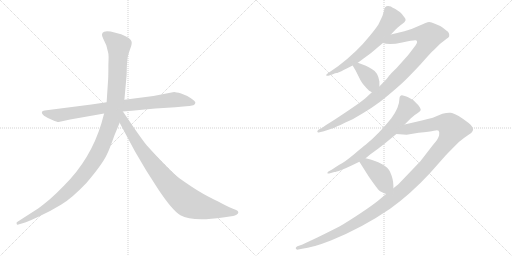
t = 0.00 s
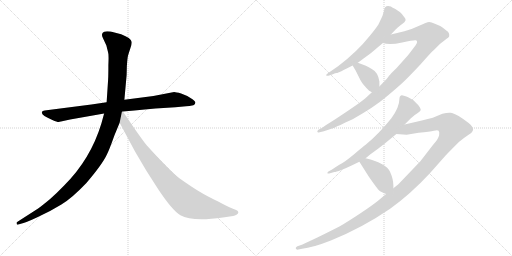
t = 1.80 s
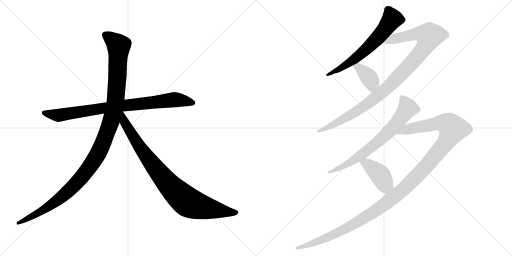
t = 3.61 s
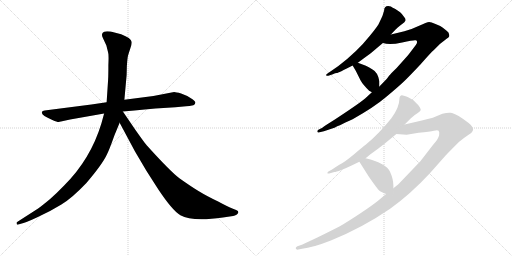
t = 5.41 s
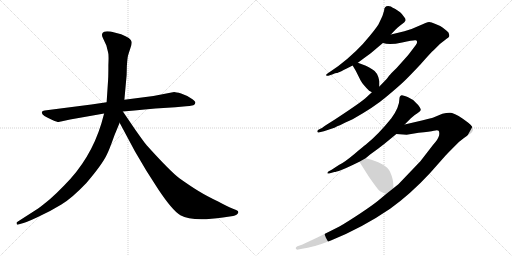
t = 7.21 s
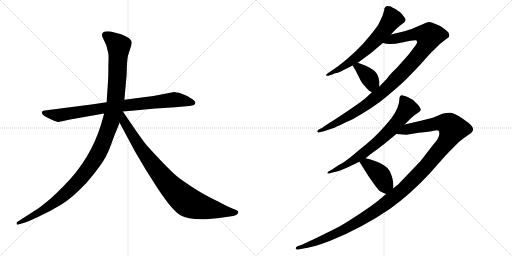
t = 9.02 s

The animated SVG that drew these frames (rendered in a browser with its animation timeline set to each time). Animation: 9 CSS @keyframes rules; one cycle of 9.02 s.

<svg version="1.1" viewBox="0 0 2048 1024" xmlns="http://www.w3.org/2000/svg">
  <g stroke="lightgray" stroke-dasharray="1,1" stroke-width="1" transform="scale(4, 4)">
    <line x1="0" y1="0" x2="256" y2="256"></line>
    <line x1="256" y1="0" x2="0" y2="256"></line>
    <line x1="128" y1="0" x2="128" y2="256"></line>
    <line x1="0" y1="128" x2="256" y2="128"></line>
    <line x1="256" y1="0" x2="512" y2="256"></line>
    <line x1="512" y1="0" x2="256" y2="256"></line>
    <line x1="384" y1="0" x2="384" y2="256"></line>
    <line x1="256" y1="128" x2="512" y2="128"></line>
  </g>
<g transform="scale(1, -1) translate(0, -850)">
   <style type="text/css">
    @keyframes keyframes0 {
      from {
       stroke: black;
       stroke-dashoffset: 858;
       stroke-width: 128;
       }
       74% {
       animation-timing-function: step-end;
       stroke: black;
       stroke-dashoffset: 0;
       stroke-width: 128;
       }
       to {
       stroke: black;
       stroke-width: 1024;
       }
       }
       #make-me-a-hanzi-animation-0 {
         animation: keyframes0 0.948242s both;
         animation-delay: 0.000000s;
         animation-timing-function: linear;
       }
    @keyframes keyframes1 {
      from {
       stroke: black;
       stroke-dashoffset: 1197;
       stroke-width: 128;
       }
       80% {
       animation-timing-function: step-end;
       stroke: black;
       stroke-dashoffset: 0;
       stroke-width: 128;
       }
       to {
       stroke: black;
       stroke-width: 1024;
       }
       }
       #make-me-a-hanzi-animation-1 {
         animation: keyframes1 1.224121s both;
         animation-delay: 0.948242s;
         animation-timing-function: linear;
       }
    @keyframes keyframes2 {
      from {
       stroke: black;
       stroke-dashoffset: 899;
       stroke-width: 128;
       }
       75% {
       animation-timing-function: step-end;
       stroke: black;
       stroke-dashoffset: 0;
       stroke-width: 128;
       }
       to {
       stroke: black;
       stroke-width: 1024;
       }
       }
       #make-me-a-hanzi-animation-2 {
         animation: keyframes2 0.981608s both;
         animation-delay: 2.172363s;
         animation-timing-function: linear;
       }
    @keyframes keyframes3 {
      from {
       stroke: black;
       stroke-dashoffset: 644;
       stroke-width: 128;
       }
       68% {
       animation-timing-function: step-end;
       stroke: black;
       stroke-dashoffset: 0;
       stroke-width: 128;
       }
       to {
       stroke: black;
       stroke-width: 1024;
       }
       }
       #make-me-a-hanzi-animation-3 {
         animation: keyframes3 0.774089s both;
         animation-delay: 3.153971s;
         animation-timing-function: linear;
       }
    @keyframes keyframes4 {
      from {
       stroke: black;
       stroke-dashoffset: 1035;
       stroke-width: 128;
       }
       77% {
       animation-timing-function: step-end;
       stroke: black;
       stroke-dashoffset: 0;
       stroke-width: 128;
       }
       to {
       stroke: black;
       stroke-width: 1024;
       }
       }
       #make-me-a-hanzi-animation-4 {
         animation: keyframes4 1.092285s both;
         animation-delay: 3.928060s;
         animation-timing-function: linear;
       }
    @keyframes keyframes5 {
      from {
       stroke: black;
       stroke-dashoffset: 381;
       stroke-width: 128;
       }
       55% {
       animation-timing-function: step-end;
       stroke: black;
       stroke-dashoffset: 0;
       stroke-width: 128;
       }
       to {
       stroke: black;
       stroke-width: 1024;
       }
       }
       #make-me-a-hanzi-animation-5 {
         animation: keyframes5 0.560059s both;
         animation-delay: 5.020345s;
         animation-timing-function: linear;
       }
    @keyframes keyframes6 {
      from {
       stroke: black;
       stroke-dashoffset: 718;
       stroke-width: 128;
       }
       70% {
       animation-timing-function: step-end;
       stroke: black;
       stroke-dashoffset: 0;
       stroke-width: 128;
       }
       to {
       stroke: black;
       stroke-width: 1024;
       }
       }
       #make-me-a-hanzi-animation-6 {
         animation: keyframes6 0.834310s both;
         animation-delay: 5.580404s;
         animation-timing-function: linear;
       }
    @keyframes keyframes7 {
      from {
       stroke: black;
       stroke-dashoffset: 1291;
       stroke-width: 128;
       }
       81% {
       animation-timing-function: step-end;
       stroke: black;
       stroke-dashoffset: 0;
       stroke-width: 128;
       }
       to {
       stroke: black;
       stroke-width: 1024;
       }
       }
       #make-me-a-hanzi-animation-7 {
         animation: keyframes7 1.300618s both;
         animation-delay: 6.414714s;
         animation-timing-function: linear;
       }
    @keyframes keyframes8 {
      from {
       stroke: black;
       stroke-dashoffset: 411;
       stroke-width: 128;
       }
       57% {
       animation-timing-function: step-end;
       stroke: black;
       stroke-dashoffset: 0;
       stroke-width: 128;
       }
       to {
       stroke: black;
       stroke-width: 1024;
       }
       }
       #make-me-a-hanzi-animation-8 {
         animation: keyframes8 0.584473s both;
         animation-delay: 7.715332s;
         animation-timing-function: linear;
       }
</style>
<path d="M 365.5 432.0 L 178.5 408.0 Q 169.5 407.0 167.5 402.0 Q 163.5 389.0 209.5 370.0 Q 228.5 362.0 234.5 362.0 L 280.5 372.0 L 416.5 396.0 L 491.5 404.0 L 537.5 408.0 Q 578.5 413.0 621.5 416.0 L 701.5 421.0 L 744.5 425.0 Q 756.5 425.0 773.5 429.0 Q 780.5 432.0 781.5 439.0 Q 782.5 445.0 763.5 457.0 Q 745.5 469.0 724.5 476.0 Q 703.5 482.0 696.5 482.0 L 613.5 466.0 L 497.5 451.0 L 426.5 441.0 L 365.5 432.0 Z" fill="lightgray"></path> 
<path d="M 416.5 396.0 L 405.5 356.0 Q 362.5 214.0 257.5 109.0 Q 225.5 76.0 200.5 54.0 Q 165.5 25.0 152.5 16.0 L 68.5 -38.0 Q 65.5 -39.0 66.5 -45.0 Q 67.5 -50.0 73.5 -48.0 L 83.5 -45.0 Q 100.5 -42.0 151.5 -18.0 Q 203.5 6.0 245.5 32.0 Q 287.5 57.0 345.5 118.0 Q 410.5 194.0 428.5 234.0 Q 436.5 249.0 457.5 308.0 L 478.5 359.0 L 497.5 451.0 L 506.5 550.0 L 507.5 587.0 Q 509.5 616.0 511.5 625.0 Q 513.5 633.0 520.5 654.0 Q 528.5 674.0 526.5 683.0 Q 524.5 698.0 484.5 713.0 L 442.5 724.0 Q 422.5 726.0 416.5 723.0 Q 401.5 717.0 412.5 696.0 L 425.5 668.0 L 432.5 640.0 Q 435.5 632.0 433.5 590.0 Q 433.5 544.0 432.5 532.0 L 426.5 441.0 L 416.5 396.0 Z" fill="lightgray"></path> 
<path d="M 478.5 359.0 L 539.5 245.0 L 585.5 167.0 L 633.5 92.0 Q 689.5 8.0 721.5 -11.0 Q 769.5 -38.0 891.5 -20.0 L 932.5 -14.0 Q 939.5 -13.0 947.5 -8.0 Q 958.5 1.0 948.5 8.0 Q 945.5 10.0 929.5 16.0 Q 913.5 22.0 872.5 44.0 Q 826.5 66.0 795.5 85.0 Q 765.5 103.0 717.5 137.0 Q 680.5 165.0 588.5 267.0 Q 583.5 271.0 540.5 332.0 L 491.5 404.0 C 474.5 429.0 448.5 415.0 478.5 359.0 Z" fill="lightgray"></path> 
<path d="M 1552.5 826.0 Q 1536.5 826.0 1536.5 808.0 Q 1531.5 785.0 1517.5 760.0 Q 1513.5 748.0 1479.5 707.0 Q 1428.5 643.0 1353.5 586.0 L 1311.5 557.0 Q 1303.5 552.0 1304.5 549.0 Q 1307.5 545.0 1316.5 548.0 L 1331.5 553.0 Q 1341.5 558.0 1347.0 558.0 Q 1352.5 558.0 1410.5 588.0 L 1431.5 599.0 L 1451.5 614.0 Q 1480.5 635.0 1492.5 645.0 L 1531.5 678.0 L 1563.5 712.0 L 1581.5 731.0 Q 1591.5 742.0 1599.5 747.0 L 1617.5 761.0 Q 1617.5 762.0 1619.5 764.0 Q 1626.5 771.0 1616.5 782.0 Q 1606.5 797.0 1600.5 801.0 L 1581.5 814.0 Q 1569.5 820.0 1563.5 824.0 L 1552.5 826.0 Z" fill="lightgray"></path> 
<path d="M 1487.5 481.0 L 1461.5 457.0 Q 1445.5 443.0 1393.5 408.0 Q 1341.5 373.0 1331.5 367.0 L 1304.5 350.0 Q 1294.5 344.0 1289.5 339.0 L 1273.5 331.0 Q 1267.5 326.0 1269.5 323.0 Q 1270.5 319.0 1274.5 320.0 L 1295.5 325.0 L 1337.5 339.0 Q 1345.5 343.0 1410.5 373.0 Q 1497.5 422.0 1545.5 463.0 Q 1593.5 503.0 1615.5 524.0 Q 1636.5 544.0 1683.5 594.0 Q 1723.5 640.0 1735.5 650.0 L 1759.5 674.0 L 1786.5 695.0 Q 1795.5 701.0 1796.5 704.0 Q 1799.5 719.0 1786.5 727.0 Q 1781.5 731.0 1771.5 739.0 Q 1761.5 747.0 1739.5 755.0 Q 1725.5 762.0 1716.5 762.0 Q 1707.5 761.0 1676.5 747.0 Q 1645.5 732.0 1617.5 725.0 L 1563.5 712.0 C 1534.5 705.0 1501.5 683.0 1531.5 678.0 Q 1558.5 669.0 1608.5 680.0 Q 1657.5 691.0 1662.5 689.0 Q 1674.5 686.0 1662.5 669.0 L 1637.5 636.0 Q 1631.5 628.0 1586.5 578.0 Q 1562.5 555.0 1555.5 546.0 Q 1548.5 536.0 1546.5 534.0 L 1517.5 504.0 L 1487.5 481.0 Z" fill="lightgray"></path> 
<path d="M 1410.5 588.0 L 1423.5 566.0 L 1442.5 528.0 Q 1450.5 513.0 1476.5 487.0 Q 1482.5 484.0 1487.5 481.0 C 1513.5 466.0 1517.5 474.0 1517.5 504.0 L 1517.5 525.0 L 1516.5 527.0 Q 1516.5 528.0 1516.5 529.0 Q 1510.5 561.0 1488.5 573.0 Q 1474.5 583.0 1463.5 587.0 L 1431.5 599.0 C 1403.5 610.0 1396.5 612.0 1410.5 588.0 Z" fill="lightgray"></path> 
<path d="M 1618.5 352.0 L 1643.5 377.0 Q 1657.5 391.0 1669.5 397.5 Q 1681.5 404.0 1682.5 409.0 Q 1684.5 412.0 1679.0 421.5 Q 1673.5 431.0 1664.5 438.0 Q 1653.5 451.0 1643.5 455.0 L 1630.5 462.0 Q 1610.5 470.0 1606.5 469.0 Q 1597.5 467.0 1597.5 453.0 Q 1597.5 421.0 1565.5 377.0 Q 1512.5 311.0 1462.5 271.0 Q 1455.5 266.0 1416.5 233.5 Q 1377.5 201.0 1355.5 190.0 L 1326.5 171.0 L 1313.5 164.0 Q 1308.5 159.0 1309.5 157.0 Q 1311.5 155.0 1316.5 156.0 L 1337.5 162.0 Q 1342.5 162.0 1365.5 170.5 Q 1388.5 179.0 1408.5 189.0 L 1437.5 203.0 L 1462.5 217.0 L 1480.5 232.0 Q 1523.5 263.0 1535.5 273.0 L 1585.5 314.0 L 1618.5 352.0 Z" fill="lightgray"></path> 
<path d="M 1544.5 74.0 L 1514.5 49.0 Q 1498.5 35.0 1443.5 -2.0 Q 1387.5 -39.0 1359.5 -55.0 Q 1330.5 -70.0 1271.5 -99.0 Q 1212.5 -127.0 1201.5 -131.0 L 1189.5 -135.0 Q 1179.5 -141.0 1184.5 -146.0 Q 1188.5 -150.0 1193.5 -148.0 L 1208.5 -145.0 Q 1249.5 -141.0 1323.5 -112.0 Q 1449.5 -61.0 1560.5 15.0 Q 1641.5 73.0 1719.5 157.0 L 1781.5 227.0 Q 1794.5 241.0 1835.5 282.0 Q 1857.5 300.0 1874.5 311.0 Q 1891.5 321.0 1892.5 332.0 Q 1892.5 343.0 1874.5 358.0 Q 1855.5 373.0 1834.5 386.0 Q 1813.5 398.0 1801.5 399.0 Q 1789.5 400.0 1769.5 395.0 L 1733.5 380.0 Q 1725.5 377.0 1691.5 369.0 L 1618.5 352.0 C 1589.5 345.0 1555.5 316.0 1585.5 314.0 L 1626.5 311.0 L 1674.5 319.0 Q 1720.5 323.0 1735.5 327.0 Q 1750.5 331.0 1754.5 327.0 Q 1758.5 323.0 1756.5 309.0 Q 1753.5 294.0 1732.5 271.0 L 1681.5 205.0 L 1593.5 113.0 L 1573.5 97.0 L 1544.5 74.0 Z" fill="lightgray"></path> 
<path d="M 1437.5 203.0 L 1475.5 143.0 Q 1510.5 93.0 1516.5 88.0 Q 1522.5 83.0 1544.5 74.0 C 1572.5 62.0 1573.5 67.0 1573.5 97.0 L 1573.5 108.0 Q 1573.5 133.0 1560.5 162.0 Q 1545.5 197.0 1462.5 217.0 C 1433.5 224.0 1422.5 227.0 1437.5 203.0 Z" fill="lightgray"></path> 
      <clipPath id="make-me-a-hanzi-clip-0">
      <path d="M 365.5 432.0 L 178.5 408.0 Q 169.5 407.0 167.5 402.0 Q 163.5 389.0 209.5 370.0 Q 228.5 362.0 234.5 362.0 L 280.5 372.0 L 416.5 396.0 L 491.5 404.0 L 537.5 408.0 Q 578.5 413.0 621.5 416.0 L 701.5 421.0 L 744.5 425.0 Q 756.5 425.0 773.5 429.0 Q 780.5 432.0 781.5 439.0 Q 782.5 445.0 763.5 457.0 Q 745.5 469.0 724.5 476.0 Q 703.5 482.0 696.5 482.0 L 613.5 466.0 L 497.5 451.0 L 426.5 441.0 L 365.5 432.0 Z" fill="lightgray"></path>
      </clipPath>
      <path clip-path="url(#make-me-a-hanzi-clip-0)" d="M 175.5 400.0 L 235.5 389.0 L 493.5 428.0 L 697.5 451.0 L 771.5 439.0 " fill="none" id="make-me-a-hanzi-animation-0" stroke-dasharray="730 1460" stroke-linecap="round"></path>

      <clipPath id="make-me-a-hanzi-clip-1">
      <path d="M 416.5 396.0 L 405.5 356.0 Q 362.5 214.0 257.5 109.0 Q 225.5 76.0 200.5 54.0 Q 165.5 25.0 152.5 16.0 L 68.5 -38.0 Q 65.5 -39.0 66.5 -45.0 Q 67.5 -50.0 73.5 -48.0 L 83.5 -45.0 Q 100.5 -42.0 151.5 -18.0 Q 203.5 6.0 245.5 32.0 Q 287.5 57.0 345.5 118.0 Q 410.5 194.0 428.5 234.0 Q 436.5 249.0 457.5 308.0 L 478.5 359.0 L 497.5 451.0 L 506.5 550.0 L 507.5 587.0 Q 509.5 616.0 511.5 625.0 Q 513.5 633.0 520.5 654.0 Q 528.5 674.0 526.5 683.0 Q 524.5 698.0 484.5 713.0 L 442.5 724.0 Q 422.5 726.0 416.5 723.0 Q 401.5 717.0 412.5 696.0 L 425.5 668.0 L 432.5 640.0 Q 435.5 632.0 433.5 590.0 Q 433.5 544.0 432.5 532.0 L 426.5 441.0 L 416.5 396.0 Z" fill="lightgray"></path>
      </clipPath>
      <path clip-path="url(#make-me-a-hanzi-clip-1)" d="M 423.5 708.0 L 474.5 667.0 L 470.5 557.0 L 462.5 450.0 L 450.5 389.0 L 400.5 252.0 L 354.5 176.0 L 264.5 77.0 L 179.5 14.0 L 71.5 -43.0 " fill="none" id="make-me-a-hanzi-animation-1" stroke-dasharray="1069 2138" stroke-linecap="round"></path>

      <clipPath id="make-me-a-hanzi-clip-2">
      <path d="M 478.5 359.0 L 539.5 245.0 L 585.5 167.0 L 633.5 92.0 Q 689.5 8.0 721.5 -11.0 Q 769.5 -38.0 891.5 -20.0 L 932.5 -14.0 Q 939.5 -13.0 947.5 -8.0 Q 958.5 1.0 948.5 8.0 Q 945.5 10.0 929.5 16.0 Q 913.5 22.0 872.5 44.0 Q 826.5 66.0 795.5 85.0 Q 765.5 103.0 717.5 137.0 Q 680.5 165.0 588.5 267.0 Q 583.5 271.0 540.5 332.0 L 491.5 404.0 C 474.5 429.0 448.5 415.0 478.5 359.0 Z" fill="lightgray"></path>
      </clipPath>
      <path clip-path="url(#make-me-a-hanzi-clip-2)" d="M 490.5 395.0 L 497.5 361.0 L 583.5 227.0 L 656.5 133.0 L 726.5 61.0 L 762.5 36.0 L 804.5 22.0 L 944.5 0.0 " fill="none" id="make-me-a-hanzi-animation-2" stroke-dasharray="771 1542" stroke-linecap="round"></path>

      <clipPath id="make-me-a-hanzi-clip-3">
      <path d="M 1552.5 826.0 Q 1536.5 826.0 1536.5 808.0 Q 1531.5 785.0 1517.5 760.0 Q 1513.5 748.0 1479.5 707.0 Q 1428.5 643.0 1353.5 586.0 L 1311.5 557.0 Q 1303.5 552.0 1304.5 549.0 Q 1307.5 545.0 1316.5 548.0 L 1331.5 553.0 Q 1341.5 558.0 1347.0 558.0 Q 1352.5 558.0 1410.5 588.0 L 1431.5 599.0 L 1451.5 614.0 Q 1480.5 635.0 1492.5 645.0 L 1531.5 678.0 L 1563.5 712.0 L 1581.5 731.0 Q 1591.5 742.0 1599.5 747.0 L 1617.5 761.0 Q 1617.5 762.0 1619.5 764.0 Q 1626.5 771.0 1616.5 782.0 Q 1606.5 797.0 1600.5 801.0 L 1581.5 814.0 Q 1569.5 820.0 1563.5 824.0 L 1552.5 826.0 Z" fill="lightgray"></path>
      </clipPath>
      <path clip-path="url(#make-me-a-hanzi-clip-3)" d="M 1610.5 772.0 L 1568.5 774.0 L 1525.5 715.0 L 1457.5 646.0 L 1393.5 595.0 L 1310.5 551.0 " fill="none" id="make-me-a-hanzi-animation-3" stroke-dasharray="516 1032" stroke-linecap="round"></path>

      <clipPath id="make-me-a-hanzi-clip-4">
      <path d="M 1487.5 481.0 L 1461.5 457.0 Q 1445.5 443.0 1393.5 408.0 Q 1341.5 373.0 1331.5 367.0 L 1304.5 350.0 Q 1294.5 344.0 1289.5 339.0 L 1273.5 331.0 Q 1267.5 326.0 1269.5 323.0 Q 1270.5 319.0 1274.5 320.0 L 1295.5 325.0 L 1337.5 339.0 Q 1345.5 343.0 1410.5 373.0 Q 1497.5 422.0 1545.5 463.0 Q 1593.5 503.0 1615.5 524.0 Q 1636.5 544.0 1683.5 594.0 Q 1723.5 640.0 1735.5 650.0 L 1759.5 674.0 L 1786.5 695.0 Q 1795.5 701.0 1796.5 704.0 Q 1799.5 719.0 1786.5 727.0 Q 1781.5 731.0 1771.5 739.0 Q 1761.5 747.0 1739.5 755.0 Q 1725.5 762.0 1716.5 762.0 Q 1707.5 761.0 1676.5 747.0 Q 1645.5 732.0 1617.5 725.0 L 1563.5 712.0 C 1534.5 705.0 1501.5 683.0 1531.5 678.0 Q 1558.5 669.0 1608.5 680.0 Q 1657.5 691.0 1662.5 689.0 Q 1674.5 686.0 1662.5 669.0 L 1637.5 636.0 Q 1631.5 628.0 1586.5 578.0 Q 1562.5 555.0 1555.5 546.0 Q 1548.5 536.0 1546.5 534.0 L 1517.5 504.0 L 1487.5 481.0 Z" fill="lightgray"></path>
      </clipPath>
      <path clip-path="url(#make-me-a-hanzi-clip-4)" d="M 1538.5 682.0 L 1662.5 714.0 L 1716.5 706.0 L 1710.5 683.0 L 1681.5 639.0 L 1537.5 487.0 L 1423.5 403.0 L 1313.5 341.0 L 1273.5 325.0 " fill="none" id="make-me-a-hanzi-animation-4" stroke-dasharray="907 1814" stroke-linecap="round"></path>

      <clipPath id="make-me-a-hanzi-clip-5">
      <path d="M 1410.5 588.0 L 1423.5 566.0 L 1442.5 528.0 Q 1450.5 513.0 1476.5 487.0 Q 1482.5 484.0 1487.5 481.0 C 1513.5 466.0 1517.5 474.0 1517.5 504.0 L 1517.5 525.0 L 1516.5 527.0 Q 1516.5 528.0 1516.5 529.0 Q 1510.5 561.0 1488.5 573.0 Q 1474.5 583.0 1463.5 587.0 L 1431.5 599.0 C 1403.5 610.0 1396.5 612.0 1410.5 588.0 Z" fill="lightgray"></path>
      </clipPath>
      <path clip-path="url(#make-me-a-hanzi-clip-5)" d="M 1418.5 585.0 L 1434.5 580.0 L 1479.5 535.0 L 1487.5 519.0 L 1486.5 492.0 " fill="none" id="make-me-a-hanzi-animation-5" stroke-dasharray="253 506" stroke-linecap="round"></path>

      <clipPath id="make-me-a-hanzi-clip-6">
      <path d="M 1618.5 352.0 L 1643.5 377.0 Q 1657.5 391.0 1669.5 397.5 Q 1681.5 404.0 1682.5 409.0 Q 1684.5 412.0 1679.0 421.5 Q 1673.5 431.0 1664.5 438.0 Q 1653.5 451.0 1643.5 455.0 L 1630.5 462.0 Q 1610.5 470.0 1606.5 469.0 Q 1597.5 467.0 1597.5 453.0 Q 1597.5 421.0 1565.5 377.0 Q 1512.5 311.0 1462.5 271.0 Q 1455.5 266.0 1416.5 233.5 Q 1377.5 201.0 1355.5 190.0 L 1326.5 171.0 L 1313.5 164.0 Q 1308.5 159.0 1309.5 157.0 Q 1311.5 155.0 1316.5 156.0 L 1337.5 162.0 Q 1342.5 162.0 1365.5 170.5 Q 1388.5 179.0 1408.5 189.0 L 1437.5 203.0 L 1462.5 217.0 L 1480.5 232.0 Q 1523.5 263.0 1535.5 273.0 L 1585.5 314.0 L 1618.5 352.0 Z" fill="lightgray"></path>
      </clipPath>
      <path clip-path="url(#make-me-a-hanzi-clip-6)" d="M 1608.5 459.0 L 1630.5 418.0 L 1563.5 331.0 L 1446.5 231.0 L 1383.5 190.0 L 1313.5 159.0 " fill="none" id="make-me-a-hanzi-animation-6" stroke-dasharray="590 1180" stroke-linecap="round"></path>

      <clipPath id="make-me-a-hanzi-clip-7">
      <path d="M 1544.5 74.0 L 1514.5 49.0 Q 1498.5 35.0 1443.5 -2.0 Q 1387.5 -39.0 1359.5 -55.0 Q 1330.5 -70.0 1271.5 -99.0 Q 1212.5 -127.0 1201.5 -131.0 L 1189.5 -135.0 Q 1179.5 -141.0 1184.5 -146.0 Q 1188.5 -150.0 1193.5 -148.0 L 1208.5 -145.0 Q 1249.5 -141.0 1323.5 -112.0 Q 1449.5 -61.0 1560.5 15.0 Q 1641.5 73.0 1719.5 157.0 L 1781.5 227.0 Q 1794.5 241.0 1835.5 282.0 Q 1857.5 300.0 1874.5 311.0 Q 1891.5 321.0 1892.5 332.0 Q 1892.5 343.0 1874.5 358.0 Q 1855.5 373.0 1834.5 386.0 Q 1813.5 398.0 1801.5 399.0 Q 1789.5 400.0 1769.5 395.0 L 1733.5 380.0 Q 1725.5 377.0 1691.5 369.0 L 1618.5 352.0 C 1589.5 345.0 1555.5 316.0 1585.5 314.0 L 1626.5 311.0 L 1674.5 319.0 Q 1720.5 323.0 1735.5 327.0 Q 1750.5 331.0 1754.5 327.0 Q 1758.5 323.0 1756.5 309.0 Q 1753.5 294.0 1732.5 271.0 L 1681.5 205.0 L 1593.5 113.0 L 1573.5 97.0 L 1544.5 74.0 Z" fill="lightgray"></path>
      </clipPath>
      <path clip-path="url(#make-me-a-hanzi-clip-7)" d="M 1592.5 316.0 L 1630.5 334.0 L 1750.5 357.0 L 1792.5 353.0 L 1811.5 334.0 L 1777.5 272.0 L 1692.5 171.0 L 1572.5 59.0 L 1488.5 -2.0 L 1367.5 -73.0 L 1261.5 -120.0 L 1190.5 -142.0 " fill="none" id="make-me-a-hanzi-animation-7" stroke-dasharray="1163 2326" stroke-linecap="round"></path>

      <clipPath id="make-me-a-hanzi-clip-8">
      <path d="M 1437.5 203.0 L 1475.5 143.0 Q 1510.5 93.0 1516.5 88.0 Q 1522.5 83.0 1544.5 74.0 C 1572.5 62.0 1573.5 67.0 1573.5 97.0 L 1573.5 108.0 Q 1573.5 133.0 1560.5 162.0 Q 1545.5 197.0 1462.5 217.0 C 1433.5 224.0 1422.5 227.0 1437.5 203.0 Z" fill="lightgray"></path>
      </clipPath>
      <path clip-path="url(#make-me-a-hanzi-clip-8)" d="M 1447.5 201.0 L 1467.5 195.0 L 1495.5 173.0 L 1518.5 152.0 L 1537.5 117.0 L 1561.5 103.0 " fill="none" id="make-me-a-hanzi-animation-8" stroke-dasharray="283 566" stroke-linecap="round"></path>

</g>
</svg>
